Run: headless pygame with SDL's dummy video driver; simulated clock (each Clock.tick advances the game by its frame time, no real sleeping); random seed 0; keys injected as events and as key.get_pressed() state; no mouse input.
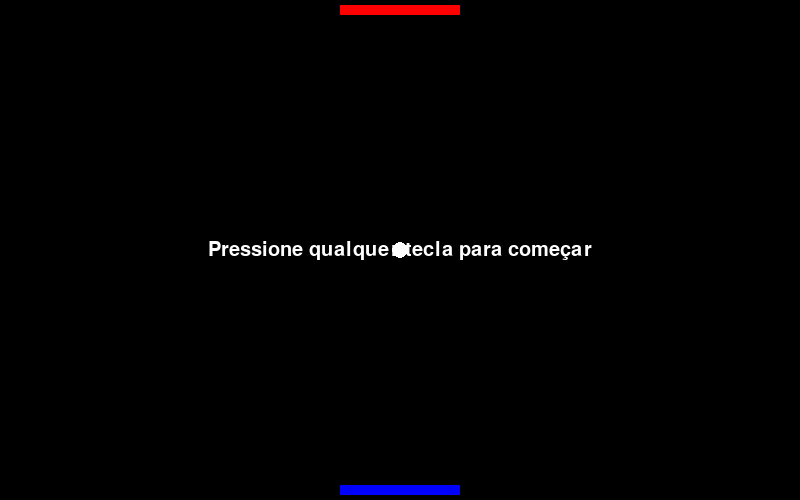
Frame 1 of 4 · flips 1–60 · no input
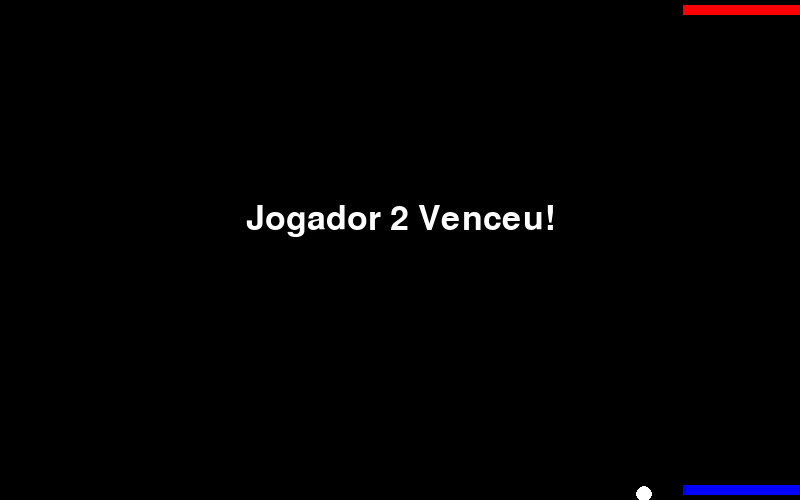
Frame 2 of 4 · flips 61–180 · tapped SPACE, RETURN · held RIGHT (→), D
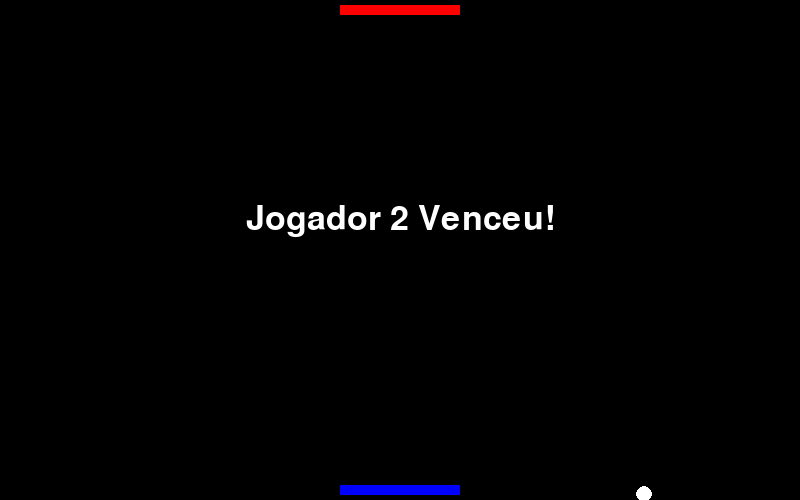
Frame 3 of 4 · flips 181–300 · held DOWN (↓), S
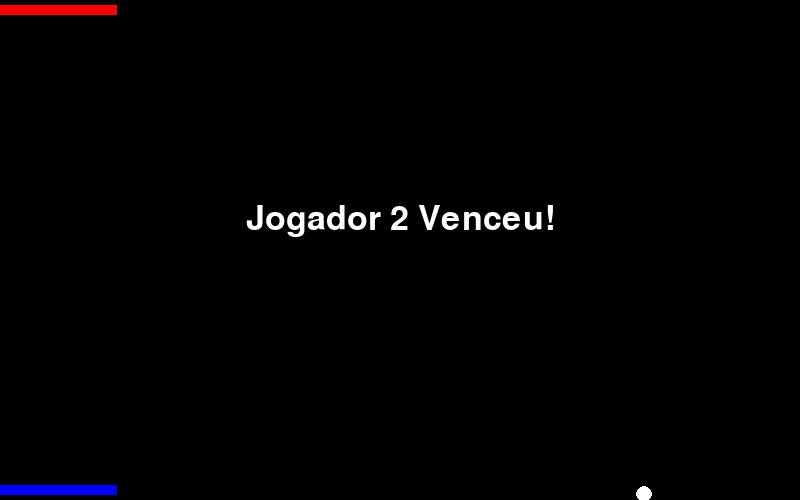
Frame 4 of 4 · flips 301–420 · held LEFT (←), A, UP (↑), W

The pygame program that drew these frames:

import pygame
import sys


pygame.init()

WIDTH, HEIGHT = 800, 500
PADDLE_WIDTH, PADDLE_HEIGHT = 120, 10
BALL_RADIUS = 8
BLACK = (0, 0, 0)
WHITE = (255, 255, 255)
BLUE = (0, 0, 255)
RED = (255, 0, 0)
PADDLE_SPEED = 7
BALL_SPEED_X_INITIAL = 4
BALL_SPEED_Y_INITIAL = 4

screen = pygame.display.set_mode((WIDTH, HEIGHT))

# Rects para deteção de colisão e posicionamento dos objetos
paddle1 = pygame.Rect(0, 0, PADDLE_WIDTH, PADDLE_HEIGHT) 
paddle2 = pygame.Rect(0, 0, PADDLE_WIDTH, PADDLE_HEIGHT) 
ball = pygame.Rect(0, 0, BALL_RADIUS * 2, BALL_RADIUS * 2)
ball_speed_x, ball_speed_y = 0, 0

game_over = True
winner_text = ""

# Font para exibir mensagens
font = pygame.font.Font(None, 50) 

def reset_game():
    global ball_speed_x, ball_speed_y, game_over, winner_text
    
    # Centraliza os paddles e a bola
    paddle1.centerx = WIDTH / 2
    paddle1.bottom = HEIGHT - 5 
    
    paddle2.centerx = WIDTH / 2
    paddle2.top = 5
    
    ball.centerx = WIDTH / 2
    ball.centery = HEIGHT / 2
    
    ball_speed_x = BALL_SPEED_X_INITIAL
    ball_speed_y = BALL_SPEED_Y_INITIAL
    
    game_over = False
    winner_text = ""

# Inicia o jogo
reset_game()
game_over = True 

running = True
clock = pygame.time.Clock()

while running:
    for event in pygame.event.get():
        if event.type == pygame.QUIT:
            running = False
            
        # <--- NOVO: Reinicia o jogo ao pressionar qualquer tecla se o jogo acabou
        if event.type == pygame.KEYDOWN and game_over:
            reset_game()

    if not game_over:
        keys = pygame.key.get_pressed()
        
        # Controles do Jogador 1
        if keys[pygame.K_LEFT] and paddle1.left > 0:
            paddle1.x -= PADDLE_SPEED
        if keys[pygame.K_RIGHT] and paddle1.right < WIDTH:
            paddle1.x += PADDLE_SPEED
        
        # Controles do Jogador 2
        if keys[pygame.K_a] and paddle2.left > 0:
            paddle2.x -= PADDLE_SPEED
        if keys[pygame.K_d] and paddle2.right < WIDTH:
            paddle2.x += PADDLE_SPEED

        # Movimento da Bola
        ball.x += ball_speed_x
        ball.y += ball_speed_y

        # Colisão da Bola com as paredes laterais
        if ball.left <= 0 or ball.right >= WIDTH:
            ball_speed_x *= -1
            
        # Colisão da Bola com os paddles
        if ball.colliderect(paddle1) and ball_speed_y > 0:
            ball_speed_y *= -1
        if ball.colliderect(paddle2) and ball_speed_y < 0:
            ball_speed_y *= -1
            
        # Fim de Jogo 
        if ball.top <= 0:
            winner_text = "Jogador 1 Venceu!"
            game_over = True
        if ball.bottom >= HEIGHT:
            winner_text = "Jogador 2 Venceu!"
            game_over = True



    screen.fill(BLACK)
    
    # Desenha os paddles
    pygame.draw.rect(screen, BLUE, paddle1)
    pygame.draw.rect(screen, RED, paddle2)
    
    # Desenha a bola
    pygame.draw.ellipse(screen, WHITE, ball)
    
 
    if game_over:
        if winner_text: 
            text_surface = font.render(winner_text, True, WHITE)
            text_rect = text_surface.get_rect(center=(WIDTH / 2, HEIGHT / 2 - 30))
            screen.blit(text_surface, text_rect)
        else: 
            start_font = pygame.font.Font(None, 30)
            start_surface = start_font.render("Pressione qualquer tecla para começar", True, WHITE)
            start_rect = start_surface.get_rect(center=(WIDTH / 2, HEIGHT / 2))
            screen.blit(start_surface, start_rect)

    pygame.display.flip()
    
    # Limita a taxa de quadros
    clock.tick(30)


pygame.quit()
sys.exit()
